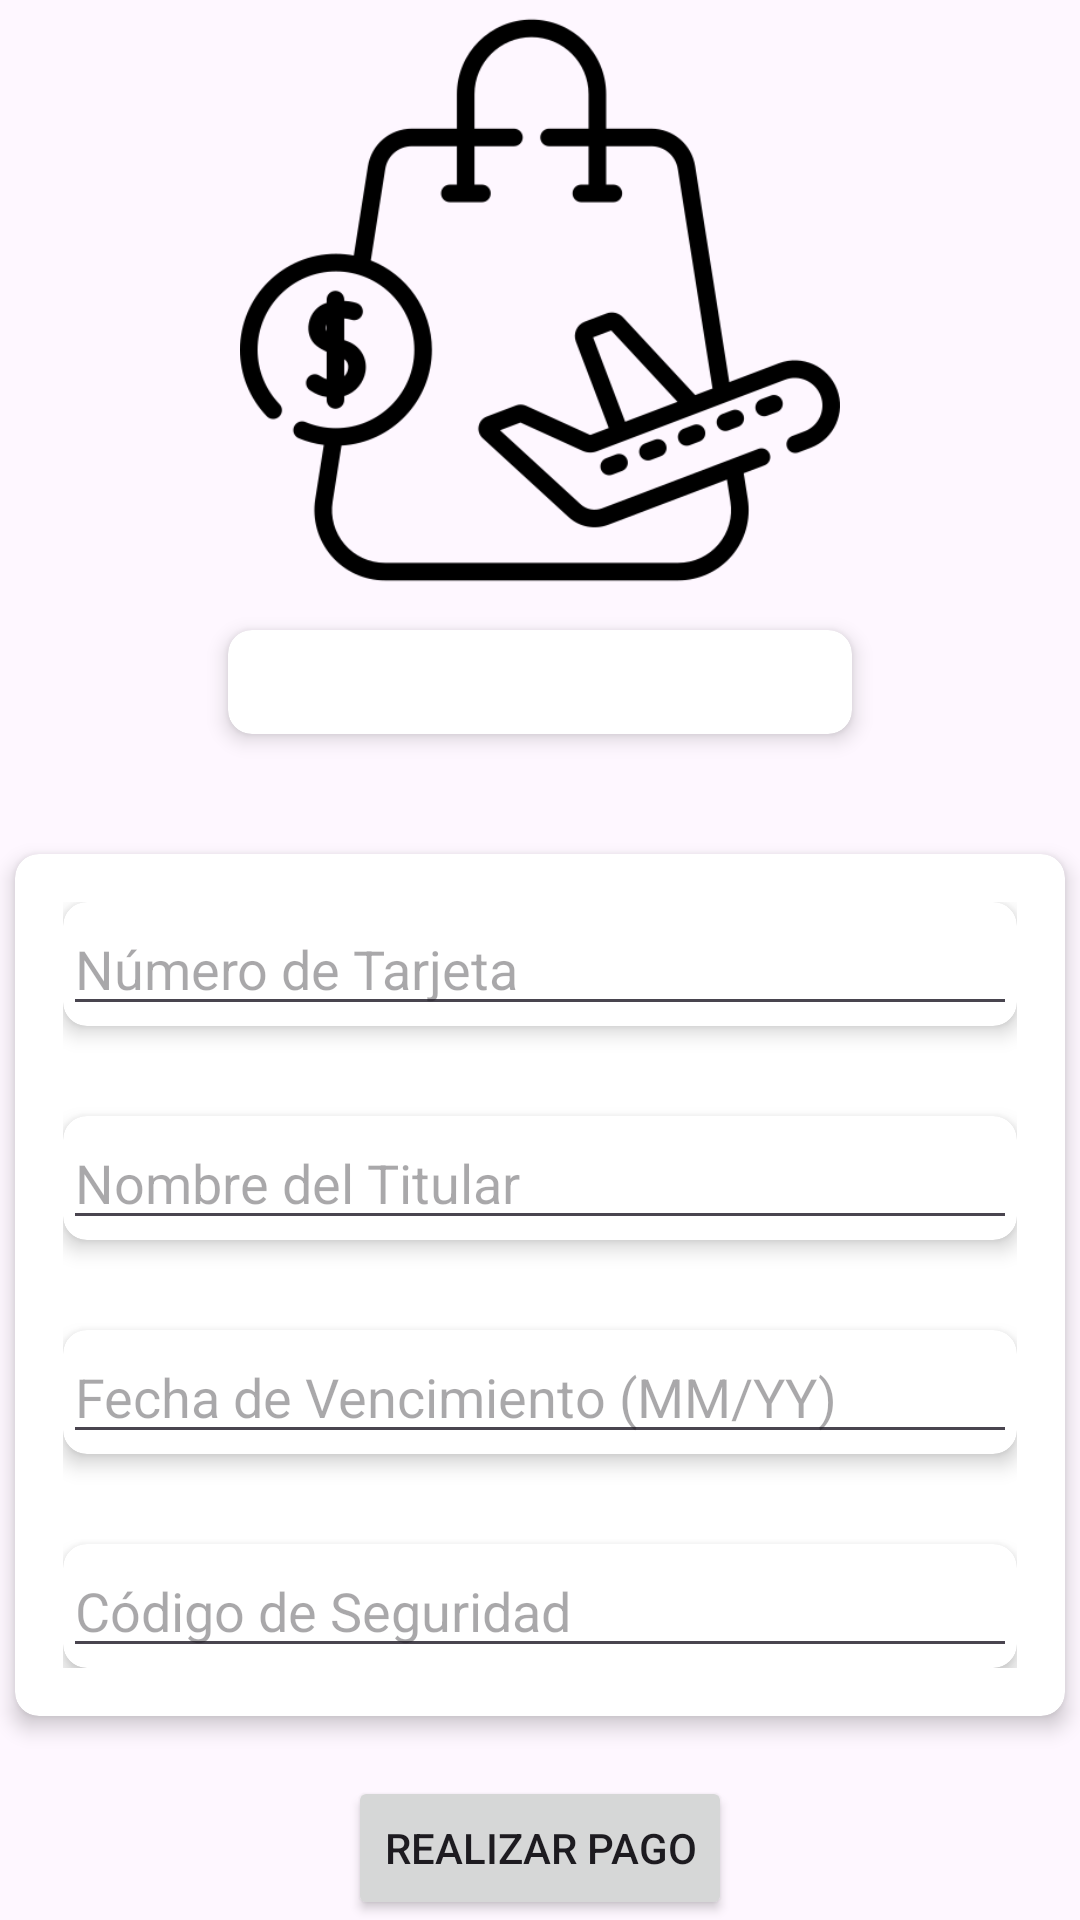

Here is an Android app screen rendered from its layout file. Give the layout XML and the strings, colors and styles it references.
<!-- AndroidManifest.xml: application theme Theme.AgenciaDeVuelosApp -->
<!-- res/layout/activity_compras.xml -->
<?xml version="1.0" encoding="utf-8"?>
<androidx.constraintlayout.widget.ConstraintLayout
    xmlns:android="http://schemas.android.com/apk/res/android"
    xmlns:app="http://schemas.android.com/apk/res-auto"
    xmlns:tools="http://schemas.android.com/tools"
    android:layout_width="match_parent"
    android:layout_height="match_parent"
    tools:context=".Compras">


    <LinearLayout
        android:layout_width="match_parent"
        android:layout_height="match_parent"
        android:orientation="vertical"
        android:gravity="center"
        android:background="@drawable/fondito"
        app:layout_constraintBottom_toBottomOf="parent"
        app:layout_constraintEnd_toEndOf="parent"
        app:layout_constraintHorizontal_bias="0.0"
        app:layout_constraintStart_toStartOf="parent"
        app:layout_constraintTop_toTopOf="parent"
        app:layout_constraintVertical_bias="0.0">


        <ImageView
            android:layout_width="200dp"
            android:layout_height="200dp"
            android:layout_gravity="center"
            android:background="@drawable/compras"
            android:backgroundTint="@color/black">
        </ImageView>

        <androidx.cardview.widget.CardView
            android:layout_width="wrap_content"
            android:layout_height="match_parent"
            android:layout_weight="1"
            android:layout_marginTop="10dp"
            app:cardCornerRadius="8dp"
            app:cardElevation="4dp">

            <LinearLayout
                android:layout_width="wrap_content"
                android:layout_height="wrap_content"
                android:orientation="vertical"
                android:padding="16dp">

                <TextView
                    android:id="@+id/textview_price"
                    android:layout_width="match_parent"
                    android:layout_height="wrap_content"
                    android:textSize="30dp"
                    android:text="Precio: $0.00"
                    android:layout_marginBottom="16dp" />

            </LinearLayout>
        </androidx.cardview.widget.CardView>

        <androidx.cardview.widget.CardView
            android:layout_width="350dp"
            android:layout_height="wrap_content"
            android:layout_marginTop="40dp"
            app:cardCornerRadius="8dp"
            app:cardElevation="4dp"
            app:layout_constraintStart_toStartOf="parent"
            app:layout_constraintEnd_toEndOf="parent">

            <LinearLayout
                android:layout_width="match_parent"
                android:layout_height="wrap_content"
                android:orientation="vertical"
                android:padding="16dp">

                
                <androidx.cardview.widget.CardView
                    android:layout_width="match_parent"
                    android:layout_height="wrap_content"
                    app:cardCornerRadius="8dp"
                    app:cardElevation="4dp">

                    <EditText
                        android:id="@+id/etNumeroTarjeta"
                        android:layout_width="match_parent"
                        android:layout_height="wrap_content"
                        android:hint="Número de Tarjeta"
                        android:inputType="number" />
                </androidx.cardview.widget.CardView>

                
                <Space
                    android:layout_width="match_parent"
                    android:layout_height="30dp" />

                
                <androidx.cardview.widget.CardView
                    android:layout_width="match_parent"
                    android:layout_height="wrap_content"
                    app:cardCornerRadius="8dp"
                    app:cardElevation="4dp">

                    <EditText
                        android:id="@+id/etNombreTitular"
                        android:layout_width="match_parent"
                        android:layout_height="wrap_content"
                        android:hint="Nombre del Titular" />
                </androidx.cardview.widget.CardView>

                
                <Space
                    android:layout_width="match_parent"
                    android:layout_height="30dp"/>

                
                <androidx.cardview.widget.CardView
                    android:layout_width="match_parent"
                    android:layout_height="wrap_content"
                    app:cardCornerRadius="8dp"
                    app:cardElevation="4dp">

                    <EditText
                        android:id="@+id/etFechaVencimiento"
                        android:layout_width="match_parent"
                        android:layout_height="wrap_content"
                        android:hint="Fecha de Vencimiento (MM/YY)"
                        android:inputType="number" />
                </androidx.cardview.widget.CardView>

                
                <Space
                    android:layout_width="match_parent"
                    android:layout_height="30dp"/>

                <androidx.cardview.widget.CardView
                    android:layout_width="match_parent"
                    android:layout_height="wrap_content"
                    app:cardCornerRadius="8dp"
                    app:cardElevation="4dp">

                    <EditText
                        android:id="@+id/etCodigoSeguridad"
                        android:layout_width="match_parent"
                        android:layout_height="match_parent"
                        android:hint="Código de Seguridad"
                        android:inputType="number" />
                </androidx.cardview.widget.CardView>
            </LinearLayout>


        </androidx.cardview.widget.CardView>

        <Button
            android:layout_width="wrap_content"
            android:layout_height="wrap_content"
            android:layout_gravity="center"
            android:layout_marginTop="20dp"
            android:text="Realizar Pago" />
    </LinearLayout>
</androidx.constraintlayout.widget.ConstraintLayout>
<!-- resources referenced by this layout -->
<resources>
  <color name="black">#FF000000</color>
  <!-- drawable compras: png bitmap (drawable, 20800 bytes) -->
  <style name="Theme.AgenciaDeVuelosApp" parent="Base.Theme.AgenciaDeVuelosApp" />
  <style name="Base.Theme.AgenciaDeVuelosApp" parent="Theme.Material3.DayNight.NoActionBar">
          
          
      </style>
</resources>
